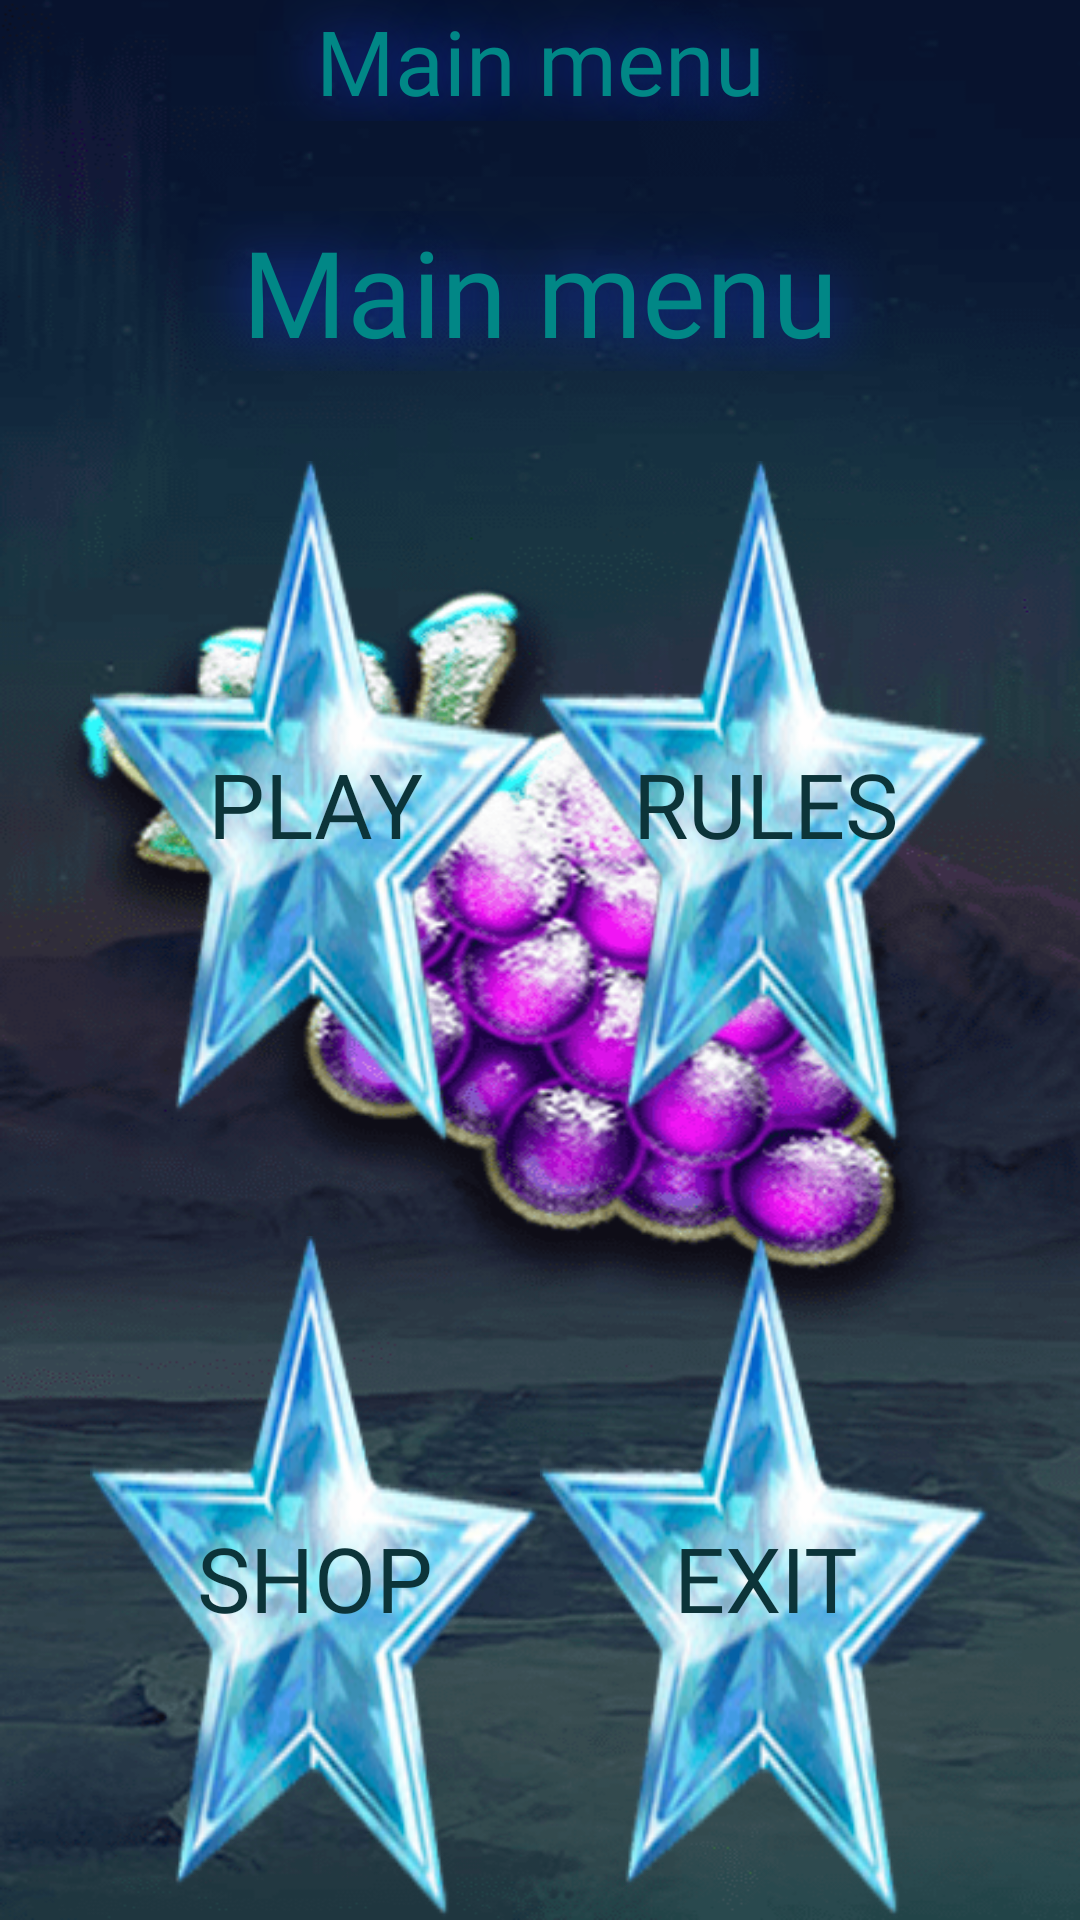

Android layout source for this screen:
<!-- AndroidManifest.xml: application theme Theme.IcyLuck -->
<!-- res/layout/fragment_menu.xml -->
<?xml version="1.0" encoding="utf-8"?>
<androidx.constraintlayout.widget.ConstraintLayout xmlns:android="http://schemas.android.com/apk/res/android"
    xmlns:app="http://schemas.android.com/apk/res-auto"
    xmlns:tools="http://schemas.android.com/tools"
    android:layout_width="match_parent"
    android:layout_height="match_parent"
    android:background="@mipmap/fon"
    tools:context=".MenuFragment">


    <TextView
        android:id="@+id/tv_main_menu"
        android:layout_width="match_parent"
        android:layout_height="wrap_content"
        android:layout_marginHorizontal="@dimen/ice_margin"
        android:fontFamily="@font/myfont"
        android:gravity="center"
        android:shadowColor="#1936C8"
        android:shadowDx="0.0"
        android:shadowDy="0.0"
        android:shadowRadius="50"
        android:text="@string/main_menu"
        android:textColor="@color/teal_700"
        android:textSize="30sp"
        app:layout_constraintEnd_toEndOf="parent"
        app:layout_constraintStart_toStartOf="parent"
        app:layout_constraintTop_toTopOf="parent" />

    <TextView
        android:id="@+id/tv_user_name"
        android:layout_width="match_parent"
        android:layout_height="wrap_content"
        android:layout_marginHorizontal="@dimen/ice_margin"
        android:layout_marginTop="@dimen/ice_margin"
        android:fontFamily="@font/myfont"
        android:gravity="center"
        android:shadowColor="#1936C8"
        android:shadowDx="0.0"
        android:shadowDy="0.0"
        android:shadowRadius="50"
        android:text="@string/main_menu"
        android:textColor="@color/teal_700"
        android:textSize="40sp"
        app:layout_constraintEnd_toEndOf="parent"
        app:layout_constraintStart_toStartOf="parent"
        app:layout_constraintTop_toBottomOf="@+id/tv_main_menu" />


    <androidx.appcompat.widget.AppCompatButton
        android:id="@+id/btn_play"
        android:layout_width="0dp"
        android:layout_height="0dp"
        android:layout_marginHorizontal="@dimen/ice_margin"
        android:layout_marginStart="@dimen/ice_margin"
        android:layout_marginTop="@dimen/ice_margin"
        android:background="@mipmap/star_image"
        android:fontFamily="@font/myfont"
        android:text="@string/play"
        android:textColor="@color/button_text_color"
        android:textSize="30sp"
        app:layout_constraintBottom_toTopOf="@+id/btn_shop"
        app:layout_constraintEnd_toStartOf="@+id/btn_rules"
        app:layout_constraintHorizontal_bias="0.5"
        app:layout_constraintStart_toStartOf="parent"
        app:layout_constraintTop_toBottomOf="@+id/tv_user_name" />

    <androidx.appcompat.widget.AppCompatButton
        android:id="@+id/btn_shop"
        android:layout_width="0dp"
        android:layout_height="0dp"
        android:layout_marginHorizontal="@dimen/ice_margin"
        android:layout_marginStart="@dimen/ice_margin"
        android:layout_marginTop="@dimen/ice_margin"
        android:background="@mipmap/star_image"
        android:fontFamily="@font/myfont"
        android:text="@string/shop"
        android:textColor="@color/button_text_color"
        android:textSize="30sp"
        app:layout_constraintBottom_toBottomOf="parent"
        app:layout_constraintEnd_toStartOf="@+id/btn_exit"
        app:layout_constraintHorizontal_bias="0.5"
        app:layout_constraintStart_toStartOf="parent"
        app:layout_constraintTop_toBottomOf="@+id/btn_play" />

    <androidx.appcompat.widget.AppCompatButton
        android:id="@+id/btn_rules"
        android:layout_width="0dp"
        android:layout_height="0dp"
        android:layout_marginHorizontal="@dimen/ice_margin"
        android:layout_marginTop="@dimen/ice_margin"
        android:layout_marginEnd="@dimen/ice_margin"
        android:background="@mipmap/star_image"
        android:fontFamily="@font/myfont"
        android:text="@string/rules"
        android:textColor="@color/button_text_color"
        android:textSize="30sp"
        app:layout_constraintBottom_toTopOf="@+id/btn_exit"
        app:layout_constraintEnd_toEndOf="parent"
        app:layout_constraintHorizontal_bias="0.5"
        app:layout_constraintStart_toEndOf="@+id/btn_play"
        app:layout_constraintTop_toBottomOf="@+id/tv_user_name" />

    <androidx.appcompat.widget.AppCompatButton
        android:id="@+id/btn_exit"
        android:layout_width="0dp"
        android:layout_height="0dp"
        android:layout_marginHorizontal="@dimen/ice_margin"
        android:layout_marginEnd="@dimen/ice_margin"
        android:layout_marginTop="@dimen/ice_margin"
        android:background="@mipmap/star_image"
        android:fontFamily="@font/myfont"
        android:text="@string/exit"
        android:textColor="@color/button_text_color"
        android:textSize="30sp"
        app:layout_constraintBottom_toBottomOf="parent"
        app:layout_constraintEnd_toEndOf="parent"
        app:layout_constraintHorizontal_bias="0.5"
        app:layout_constraintStart_toEndOf="@+id/btn_shop"
        app:layout_constraintTop_toBottomOf="@+id/btn_rules" />


</androidx.constraintlayout.widget.ConstraintLayout>
<!-- resources referenced by this layout -->
<resources>
  <color name="button_text_color">#0C3439</color>
  <color name="teal_700">#FF018786</color>
  <dimen name="ice_margin">30dp</dimen>
  <!-- mipmap fon: png bitmap (mipmap-xxhdpi, 142581 bytes) -->
  <!-- mipmap star_image: png bitmap (mipmap-xxhdpi, 21086 bytes) -->
  <string name="exit">Exit</string>
  <string name="main_menu">Main menu</string>
  <string name="play">Play</string>
  <string name="rules">Rules</string>
  <string name="shop">Shop</string>
  <style name="Theme.IcyLuck" parent="Theme.MaterialComponents.NoActionBar">
          
          <item name="colorPrimary">@color/purple_500</item>
          <item name="colorPrimaryVariant">@color/purple_700</item>
          <item name="colorOnPrimary">@color/white</item>
          
          <item name="colorSecondary">@color/teal_200</item>
          <item name="colorSecondaryVariant">@color/teal_700</item>
          <item name="colorOnSecondary">@color/black</item>
          
          <item name="android:statusBarColor">?attr/colorPrimaryVariant</item>
          
      </style>
  <color name="purple_500">#FF6200EE</color>
  <color name="purple_700">#FF3700B3</color>
  <color name="white">#FFFFFFFF</color>
  <color name="teal_200">#FF03DAC5</color>
  <color name="black">#FF000000</color>
</resources>
